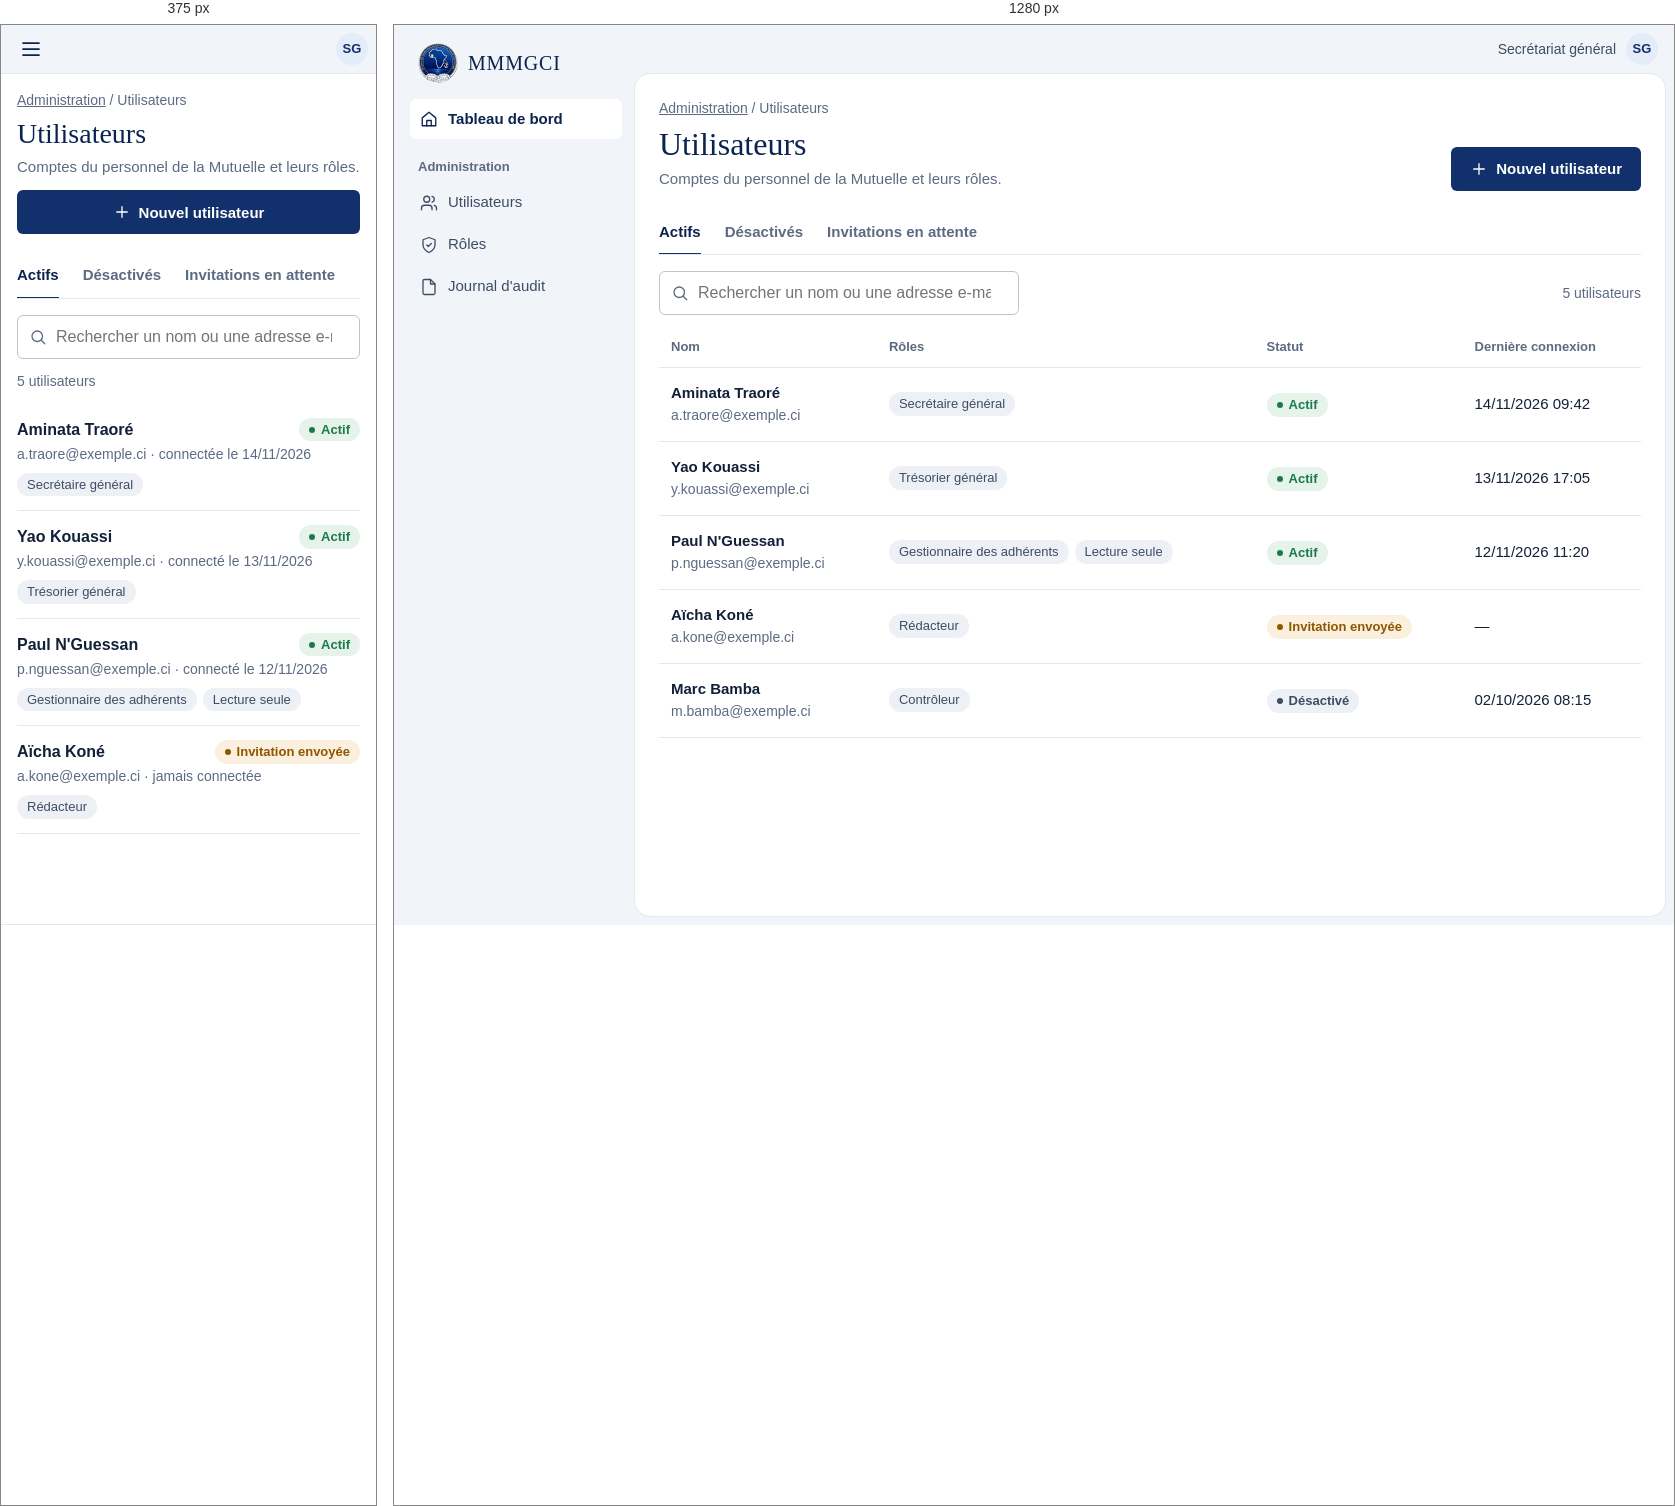
Rendered at 375 px and 1280 px, left to right.

<!-- file: admin-users.html -->
<!doctype html><html lang="fr"><head><meta charset="utf-8"><meta name="viewport" content="width=device-width, initial-scale=1"><title>Utilisateurs — MMMGCI</title><link rel="preconnect" href="https://fonts.googleapis.com"><link rel="preconnect" href="https://fonts.gstatic.com" crossorigin><link href="https://fonts.googleapis.com/css2?family=Marcellus&family=Source+Sans+3:wght@400;600;700&display=swap" rel="stylesheet"><link rel="stylesheet" href="preview.css"></head><body><svg style="display:none"><symbol id="s" viewBox="0 0 24 24" fill="none" stroke="currentColor" stroke-width="1.75" stroke-linecap="round" stroke-linejoin="round"><circle cx="11" cy="11" r="7"/><path d="m21 21-4.3-4.3"/></symbol><symbol id="m" viewBox="0 0 24 24" fill="none" stroke="currentColor" stroke-width="1.75" stroke-linecap="round"><path d="M4 6h16M4 12h16M4 18h16"/></symbol><symbol id="u" viewBox="0 0 24 24" fill="none" stroke="currentColor" stroke-width="1.75" stroke-linecap="round" stroke-linejoin="round"><path d="M16 21v-2a4 4 0 0 0-4-4H6a4 4 0 0 0-4 4v2"/><circle cx="9" cy="7" r="4"/><path d="M22 21v-2a4 4 0 0 0-3-3.87M16 3.13a4 4 0 0 1 0 7.75"/></symbol><symbol id="h" viewBox="0 0 24 24" fill="none" stroke="currentColor" stroke-width="1.75" stroke-linecap="round" stroke-linejoin="round"><path d="M3 10.5 12 3l9 7.5V21H3z"/><path d="M9 21v-7h6v7"/></symbol><symbol id="k" viewBox="0 0 24 24" fill="none" stroke="currentColor" stroke-width="1.75" stroke-linecap="round" stroke-linejoin="round"><path d="M12 22s8-4 8-10V5l-8-3-8 3v7c0 6 8 10 8 10z"/><path d="m9 12 2 2 4-4"/></symbol><symbol id="f" viewBox="0 0 24 24" fill="none" stroke="currentColor" stroke-width="1.75" stroke-linecap="round" stroke-linejoin="round"><path d="M14 2H6a2 2 0 0 0-2 2v16a2 2 0 0 0 2 2h12a2 2 0 0 0 2-2V8z"/><path d="M14 2v6h6"/></symbol><symbol id="p" viewBox="0 0 24 24" fill="none" stroke="currentColor" stroke-width="1.75" stroke-linecap="round"><path d="M12 5v14M5 12h14"/></symbol></svg>
<div class="app">
<aside class="side" aria-label="Menu d'administration">
  <div class="brand"><img src="emblem.png" alt=""><b>MMMGCI</b></div>
  <a href="#" aria-current="page"><svg class="icon"><use href="#h"/></svg>Tableau de bord</a>
  <div class="grp">Administration</div>
  <a href="#"><svg class="icon"><use href="#u"/></svg>Utilisateurs</a>
  <a href="#"><svg class="icon"><use href="#k"/></svg>Rôles</a>
  <a href="#"><svg class="icon"><use href="#f"/></svg>Journal d'audit</a>
</aside>
<div class="main">
  <div class="top"><button class="menu-btn" aria-label="Ouvrir le menu"><svg class="icon" style="width:24px;height:24px"><use href="#m"/></svg></button>
    <span></span><div class="who"><span class="name">Secrétariat général</span><span class="avatar">SG</span></div></div>
  <main class="sheet">
    <div class="crumbs"><a href="#">Administration</a> / Utilisateurs</div>
    <div class="head"><div><h1>Utilisateurs</h1><p>Comptes du personnel de la Mutuelle et leurs rôles.</p></div>
      <a class="btn btn-primary" href="#"><svg class="icon"><use href="#p"/></svg>Nouvel utilisateur</a></div>
    <nav class="tabs" aria-label="Filtre"><a href="#" aria-current="page">Actifs</a><a href="#">Désactivés</a><a href="#">Invitations en attente</a></nav>
    <div class="tools"><div class="search"><svg class="icon"><use href="#s"/></svg><input type="search" placeholder="Rechercher un nom ou une adresse e-mail" aria-label="Rechercher"></div><span class="count-line">5 utilisateurs</span></div>
    <table><thead><tr><th>Nom</th><th>Rôles</th><th>Statut</th><th>Dernière connexion</th></tr></thead><tbody>
      <tr><td class="who-cell"><b>Aminata Traoré</b><span>a.traore@exemple.ci</span></td><td><div class="roles"><span class="pill">Secrétaire général</span></div></td><td><span class="badge b-ok">Actif</span></td><td class="num">14/11/2026 09:42</td></tr>
      <tr><td class="who-cell"><b>Yao Kouassi</b><span>y.kouassi@exemple.ci</span></td><td><div class="roles"><span class="pill">Trésorier général</span></div></td><td><span class="badge b-ok">Actif</span></td><td class="num">13/11/2026 17:05</td></tr>
      <tr><td class="who-cell"><b>Paul N'Guessan</b><span>p.nguessan@exemple.ci</span></td><td><div class="roles"><span class="pill">Gestionnaire des adhérents</span><span class="pill">Lecture seule</span></div></td><td><span class="badge b-ok">Actif</span></td><td class="num">12/11/2026 11:20</td></tr>
      <tr><td class="who-cell"><b>Aïcha Koné</b><span>a.kone@exemple.ci</span></td><td><div class="roles"><span class="pill">Rédacteur</span></div></td><td><span class="badge b-warn">Invitation envoyée</span></td><td class="num">—</td></tr>
      <tr><td class="who-cell"><b>Marc Bamba</b><span>m.bamba@exemple.ci</span></td><td><div class="roles"><span class="pill">Contrôleur</span></div></td><td><span class="badge b-neutral">Désactivé</span></td><td class="num">02/10/2026 08:15</td></tr>
    </tbody></table>
    <div class="cards">
      <div class="item"><div class="l1"><b>Aminata Traoré</b><span class="badge b-ok">Actif</span></div><div class="l2">a.traore@exemple.ci · connectée le 14/11/2026</div><div class="roles"><span class="pill">Secrétaire général</span></div></div>
      <div class="item"><div class="l1"><b>Yao Kouassi</b><span class="badge b-ok">Actif</span></div><div class="l2">y.kouassi@exemple.ci · connecté le 13/11/2026</div><div class="roles"><span class="pill">Trésorier général</span></div></div>
      <div class="item"><div class="l1"><b>Paul N'Guessan</b><span class="badge b-ok">Actif</span></div><div class="l2">p.nguessan@exemple.ci · connecté le 12/11/2026</div><div class="roles"><span class="pill">Gestionnaire des adhérents</span><span class="pill">Lecture seule</span></div></div>
      <div class="item"><div class="l1"><b>Aïcha Koné</b><span class="badge b-warn">Invitation envoyée</span></div><div class="l2">a.kone@exemple.ci · jamais connectée</div><div class="roles"><span class="pill">Rédacteur</span></div></div>
    </div>
  </main>
</div></div></body></html>


/* @media block from preview.css */
@media (max-width:900px){
  .app{grid-template-columns:1fr}
  .side{display:none}
  body{background:var(--frame)}
  .top{padding:0 8px;background:var(--frame)}
  .menu-btn{display:inline-flex}
  .sheet{margin:0;border-radius:0;border-left:0;border-right:0;padding:16px 16px 28px}
  .head h1{font-size:28px}
  .head .btn{width:100%}
  table{display:none}
  .cards{display:block}
  .who span.name{display:none}
}

/* @media block from preview.css */
@media (max-width:900px){
  .pub-menu{display:none}
  .pub-top img.full{display:none}.pub-top img.em{display:block}
  .pub-grid{grid-template-columns:1fr}
  .pub-photo{min-height:200px;order:-1}
  .card-paper h1{font-size:36px}
  .card-paper .in{padding:24px 20px 28px}
}